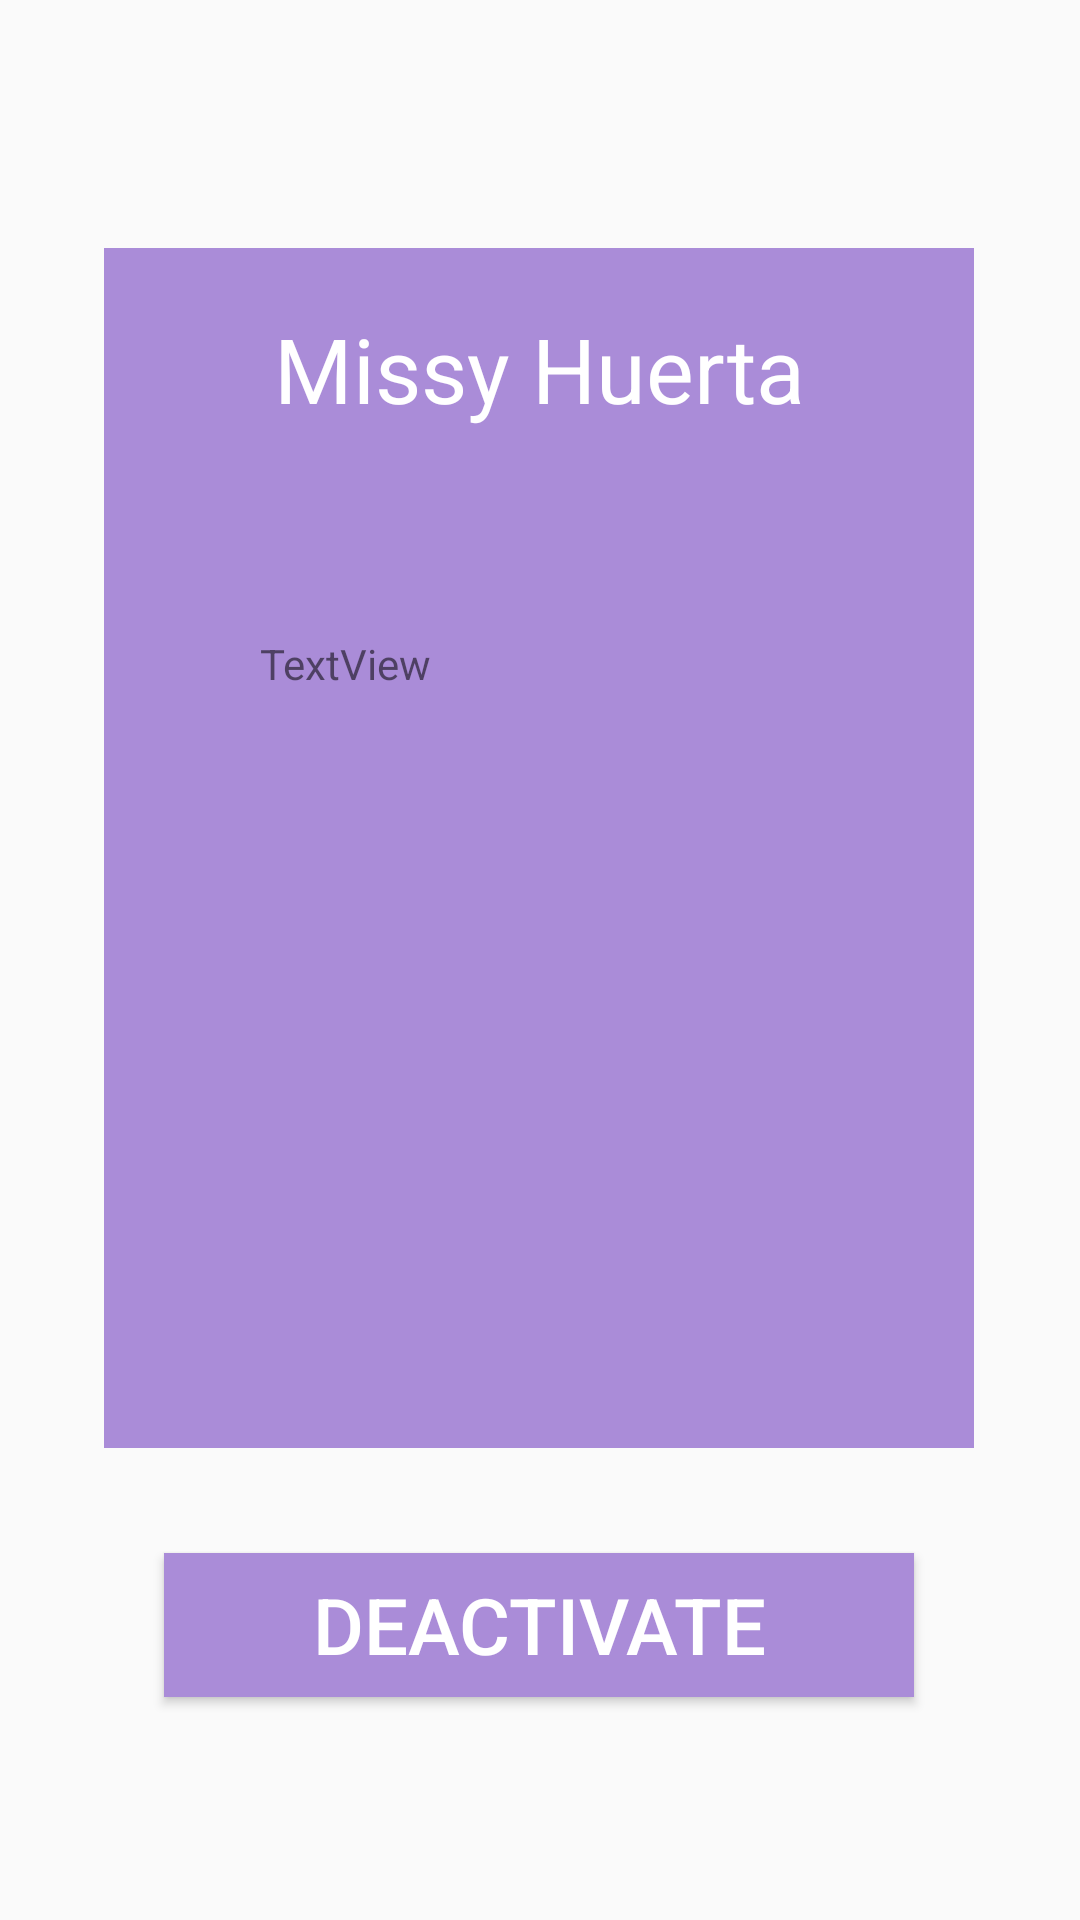

This screen was rendered from an Android layout file. Write that file and the resources it references.
<!-- AndroidManifest.xml: application theme AppTheme -->
<!-- res/layout/activity_homepage_t.xml -->
<?xml version="1.0" encoding="utf-8"?>
<androidx.constraintlayout.widget.ConstraintLayout xmlns:android="http://schemas.android.com/apk/res/android"
    xmlns:app="http://schemas.android.com/apk/res-auto"
    xmlns:tools="http://schemas.android.com/tools"
    android:layout_width="match_parent"
    android:layout_height="match_parent"
    tools:context=".HomepageT">

    <TextView
        android:id="@+id/txtTutName2"
        android:layout_width="290dp"
        android:layout_height="400dp"
        android:background="#AA8CD8"
        android:gravity="center_horizontal"
        android:paddingTop="20dp"
        android:text="Missy Huerta"
        android:textColor="@android:color/white"
        android:textSize="30sp"
        app:layout_constraintBottom_toBottomOf="parent"
        app:layout_constraintEnd_toEndOf="parent"
        app:layout_constraintHorizontal_bias="0.495"
        app:layout_constraintStart_toStartOf="parent"
        app:layout_constraintTop_toTopOf="parent"
        app:layout_constraintVertical_bias="0.344" />

    <TextView
        android:id="@+id/txtInfo2"
        android:layout_width="wrap_content"
        android:layout_height="wrap_content"
        android:text="TextView"
        app:layout_constraintBottom_toBottomOf="parent"
        app:layout_constraintEnd_toEndOf="parent"
        app:layout_constraintHorizontal_bias="0.286"
        app:layout_constraintStart_toStartOf="parent"
        app:layout_constraintTop_toTopOf="parent"
        app:layout_constraintVertical_bias="0.341" />

    <Button
        android:id="@+id/btnDeactivate"
        android:layout_width="250dp"
        android:layout_height="wrap_content"
        android:width="48dp"
        android:background="#AA8CD8"
        android:text="DEACTIVATE"
        android:textColor="@android:color/white"
        android:textSize="26sp"
        app:layout_constraintBottom_toBottomOf="parent"
        app:layout_constraintEnd_toEndOf="parent"
        app:layout_constraintHorizontal_bias="0.498"
        app:layout_constraintStart_toStartOf="parent"
        app:layout_constraintTop_toBottomOf="@+id/txtTutName2"
        app:layout_constraintVertical_bias="0.319" />

</androidx.constraintlayout.widget.ConstraintLayout>
<!-- resources referenced by this layout -->
<resources>
  <style name="AppTheme" parent="Theme.AppCompat.Light.DarkActionBar">
          
          <item name="colorPrimary">@color/colorPrimary</item>
          <item name="colorPrimaryDark">@color/colorPrimaryDark</item>
          <item name="colorAccent">@color/colorAccent</item>
      </style>
  <color name="colorPrimary">#aa8cd8</color>
  <color name="colorPrimaryDark">#8870ac</color>
  <color name="colorAccent">#FFFF9800</color>
</resources>
